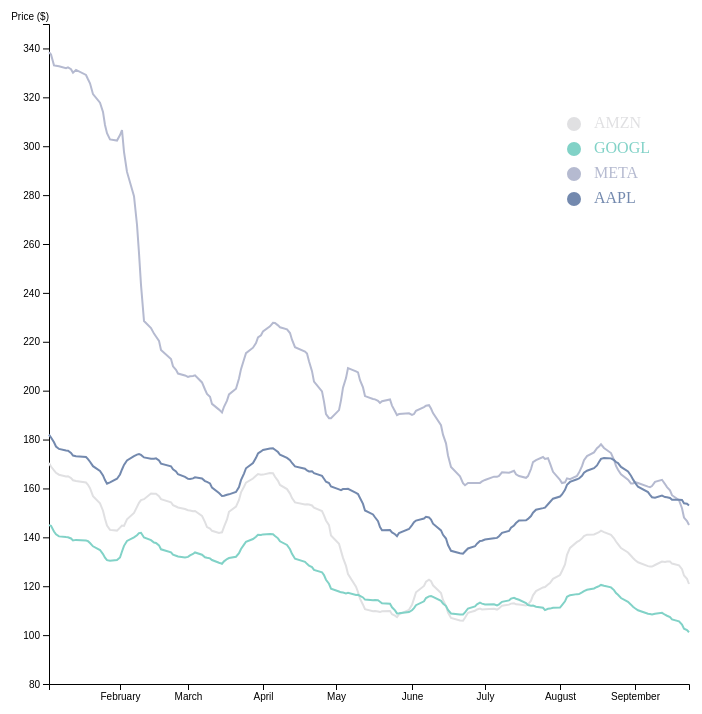
D3 v4 page, settled after 480 driven frames (8 s of simulated time); the page loaded 1 data file(s).


// ── js/task4.js
d3.csv('./output/stock/moving_avg.csv', function (data) {
  const svg = d3.select('svg')
  const margin = { top: 10, right: 30, bottom: 30, left: 30 }
  const width = +svg.attr('width') - margin.left - margin.right
  const height = +svg.attr('height') - margin.top - margin.bottom

  const parseTime = d3.timeParse('%m/%d/%Y')

  const x = d3.scaleTime()
    .domain(d3.extent(data, function (d) {
      return parseTime(d.Date)
    }))
    .rangeRound([0, width - 100])

  const y = d3.scaleLinear()
    .domain([80, 350])
    .range([height - 100, 0])

  const yAxis = d3.axisLeft(y).ticks(12)
  const xAxis = d3.axisBottom(x).ticks(d3.timeMonth, 1).tickFormat(d3.timeFormat('%B'))

  const subgroups = data.columns.slice(1)

  const dataReady = subgroups.map(function (grpName) { // .map allows to do something for each element of the list
    return {
      name: grpName,
      values: data.map(function (d) {
        return { time: d.Date, value: +d[grpName] }
      })
    }
  })

  svg.append('g')
    .attr('transform', 'translate(75, ' + height + ')')
    .call(xAxis)

  svg.append('g')
    .attr('transform', 'translate(75, 100)')
    .call(yAxis)
    .append('text')
    .attr('fill', 'black')
    .attr('y', 6)
    .attr('dy', '-1em')
    .attr('text-anchor', 'end')
    .text('Price ($)')

  const color = d3.scaleOrdinal()
    .domain(subgroups)
    .range(['#e0e0e2ff', '#81d2c7ff', '#b5bad0ff', '#7389aeff', '#416788ff'])

  const line = d3.line()
    .x(function (d) {
      return x(+parseTime(d.time))
    })
    .y(function (d) {
      return y(+d.value)
    })

  svg.selectAll('svg')
    .data(dataReady)
    .enter()
    .append('path')
    .attr('d', function (d) {
      return line(d.values)
    })
    .attr('stroke', function (d) {
      return color(d.name)
    })
    .style('stroke-width', 2)
    .style('fill', 'none')
    .attr('transform', 'translate(75, 100)')

  svg.selectAll('svg')
    .data(subgroups)
    .enter()
    .append('circle')
    .attr('cx', 100)
    .attr('cy', function (d, i) {
      return 100 + i * 25
    })
    .attr('r', 7)
    .style('fill', function (d) {
      return color(d)
    })
    .attr('transform', 'translate(500, 100)')

  svg.selectAll('svg')
    .data(subgroups)
    .enter()
    .append('text')
    .attr('x', 120)
    .attr('y', function (d, i) {
      return 100 + i * 25
    })
    .style('fill', function (d) {
      return color(d)
    })
    .text(function (d) {
      return d.replace('_moving_avg', '')
    })
    .attr('text-anchor', 'left')
    .style('alignment-baseline', 'middle')
    .attr('transform', 'translate(500, 100)')
})


### data: output/stock/moving_avg.csv
Date, AMZN_moving_avg, GOOGL_moving_avg, META_moving_avg, AAPL_moving_avg
09/23/2022, 120.9, 101.2, 145, 153
09/22/2022, 123, 102, 146.6, 153.8
09/21/2022, 124.4, 102.6, 148.1, 153.9
09/20/2022, 126.9, 104.3, 151.9, 155.3
09/19/2022, 128.5, 105.7, 155.2, 155.4
09/16/2022, 129.3, 106.4, 157.2, 155.4
09/15/2022, 130.1, 107.4, 159.2, 156.1
09/14/2022, 130.1, 107.9, 160.5, 156.4
09/13/2022, 129.9, 108.3, 161.8, 156.5
09/12/2022, 130.1, 109.1, 163.5, 157.1
09/09/2022, 128.7, 108.7, 162.7, 156.2
09/08/2022, 128, 108.5, 161, 156.4
09/07/2022, 128, 108.6, 160.6, 157.4
09/06/2022, 128.2, 108.8, 160.8, 158.5
09/02/2022, 129.8, 110.2, 162.2, 160.7
09/01/2022, 130.7, 111.0, 162.6, 162.4
08/31/2022, 131.5, 111.6, 162, 163.7
08/30/2022, 132.5, 112.4, 162, 165.2
08/29/2022, 133.8, 113.6, 163.6, 167
08/26/2022, 135.6, 115.2, 165.8, 168.8
08/25/2022, 137.2, 116.5, 167.7, 170.4
08/24/2022, 138.3, 117.2, 169.2, 170.8
08/23/2022, 139.6, 118.4, 171.7, 171.6
08/22/2022, 141.1, 119.5, 174.5, 172.3
08/19/2022, 142.1, 120.2, 176.5, 172.4
08/18/2022, 142.7, 120.5, 178, 172.1
08/17/2022, 142.1, 120, 177.2, 170.8
08/16/2022, 141.7, 119.7, 176.5, 169.4
08/15/2022, 141.2, 119.1, 174.7, 168.3
08/12/2022, 141.1, 118.5, 173.3, 167.3
08/11/2022, 140.5, 118, 171.6, 166.4
08/10/2022, 139.6, 117.5, 169.1, 165.2
08/09/2022, 138.5, 116.8, 166.5, 164.1
08/08/2022, 138.1, 116.8, 165.1, 163.7
08/05/2022, 135.7, 116.3, 163.8, 162.7
08/04/2022, 132.8, 115.7, 164.1, 161.4
08/03/2022, 128.9, 113.8, 162.5, 159.4
08/02/2022, 126.2, 112.3, 162.2, 157.5
08/01/2022, 124.6, 111.3, 163.5, 156.7
07/29/2022, 123, 111.2, 166.8, 155.8
07/28/2022, 121.3, 110.9, 170.2, 154.5
07/27/2022, 120.7, 110.8, 172.4, 153.5
07/26/2022, 119.7, 110.2, 172, 152.2
07/25/2022, 119.5, 111.2, 172.8, 152
07/22/2022, 118, 111.6, 171.6, 151.3
07/21/2022, 116.3, 112.1, 170.8, 150.1
07/20/2022, 114.1, 112, 167.9, 148.7
07/19/2022, 112.5, 112.3, 165.1, 147.6
07/18/2022, 112.1, 113.1, 164.4, 147
07/15/2022, 112.5, 114.5, 165.1, 146.9
07/14/2022, 112.6, 114.9, 165.8, 145.9
07/13/2022, 113, 115.3, 167.2, 144.9
07/12/2022, 112.9, 114.9, 166.7, 143.9
07/11/2022, 112.5, 114.2, 166.5, 142.6
07/08/2022, 112.1, 113.6, 166.6, 141.8
07/07/2022, 110.9, 112.6, 165.2, 140.5
07/06/2022, 110.4, 112.2, 164.8, 139.8
07/05/2022, 110.8, 112.6, 164.8, 139.6
07/01/2022, 110.6, 112.5, 163.5, 139.1
06/30/2022, 110.5, 112.9, 162.9, 138.6
... 123 more rows